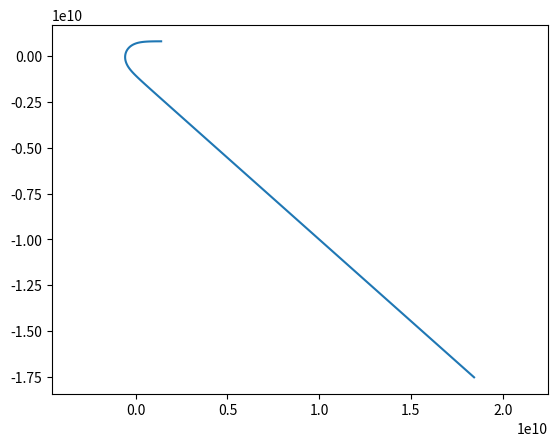

The script that saved this image:
import matplotlib.pyplot as plt
from scipy.integrate import solve_ivp
import numpy as np

G = 6.673e-11
M = 1.98892e30 * 1e5
c = 299792458

def f (_, x):
  return (x[1], -x[0] + 3 * G * M * (x[0] ** 2) / (c ** 2))

def e (_, x):
  return 1 - (2 * G * M) / ((1 / x[0]) * (c ** 2))

y0 = 800000000
phi0 = 30 * np.pi / 180
r0 = y0 / np.sin(phi0)
rp0 = -y0 / (np.tan(phi0) * np.sin(phi0))
u0 = 1 / r0
up0 = -rp0 / (r0 ** 2)

phi_ode = phi0
u_ode0 = [u0, up0]

phi_step = np.arange(phi0, phi0 + np.pi * 8, 0.1, dtype=np.float64)

phi_ode = [phi0]
u_ode = [np.array(u_ode0, dtype=np.float64)]

for i in range(1, len(phi_step)):
  sol = solve_ivp(f, (phi_step[i - 1], phi_step[i]), u_ode[-1], dense_output=True)
  if 1 / sol.y[0, -1] < 2 * G * M / (c ** 2) or not sol.success:
    break
  phi_ode += list(sol.t)
  u_ode += list(np.transpose(sol.y))

phi_ode = np.array(phi_ode)
u_ode = np.array(u_ode)

u = u_ode[:, 0]
r = 1 / u

plt.axis('equal')
plt.plot(r * np.cos(phi_ode), r * np.sin(phi_ode))
plt.show()

print(u_ode)

G = 6.673e-11
c = 299792458
M = 1.98892e30 * 1e5
